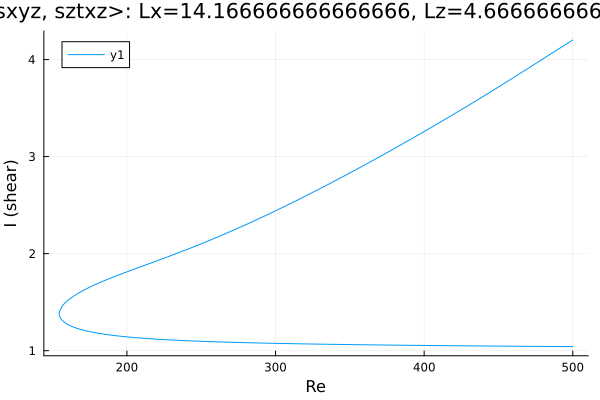

Data behind this chart, as committed beside it:
Re, shear
500.0, 1.042
499.1, 1.042
497.7, 1.042
496.2, 1.043
494.8, 1.043
493.4, 1.043
492, 1.043
490.6, 1.043
489.2, 1.043
487.8, 1.043
486.3, 1.044
484.9, 1.044
483.5, 1.044
482.1, 1.044
480.7, 1.044
479.3, 1.044
477.9, 1.044
476.5, 1.045
475, 1.045
473.6, 1.045
472.2, 1.045
470.8, 1.045
469.4, 1.045
468, 1.045
466.6, 1.046
465.1, 1.046
463.7, 1.046
462.3, 1.046
460.9, 1.046
459.5, 1.046
458.1, 1.047
456.7, 1.047
455.2, 1.047
453.8, 1.047
452.4, 1.047
451, 1.047
449.6, 1.048
448.2, 1.048
446.8, 1.048
445.3, 1.048
443.9, 1.048
442.5, 1.048
441.1, 1.049
439.7, 1.049
438.3, 1.049
436.9, 1.049
435.4, 1.049
434, 1.049
432.6, 1.05
431.2, 1.05
429.8, 1.05
428.4, 1.05
427, 1.05
425.5, 1.051
424.1, 1.051
422.7, 1.051
421.3, 1.051
419.9, 1.051
418.5, 1.051
417.1, 1.052
... 495 more rows
